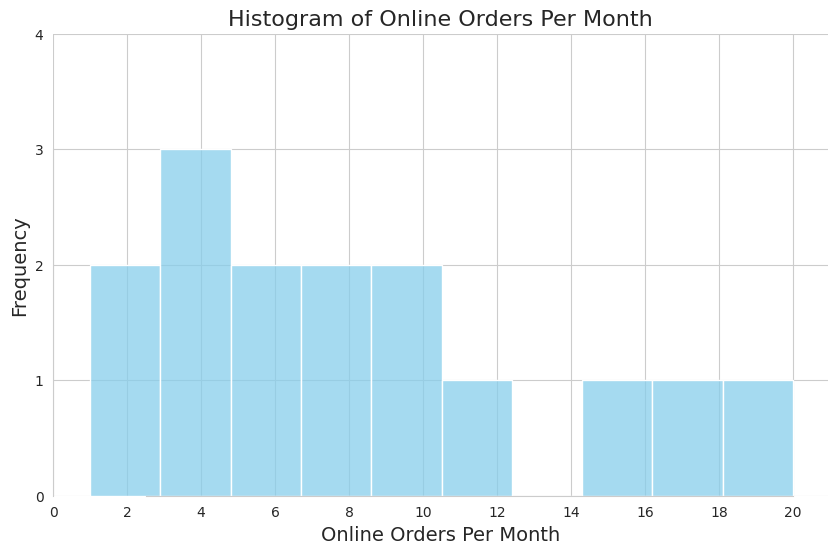

Source code (Python):

import seaborn as sns
import pandas as pd
import matplotlib.pyplot as plt

# Data provided as a list of dictionaries
data = [{'Online Orders Per Month': 10}, {'Online Orders Per Month': 15}, {'Online Orders Per Month': 1}, 
        {'Online Orders Per Month': 7}, {'Online Orders Per Month': 4}, {'Online Orders Per Month': 3}, 
        {'Online Orders Per Month': 12}, {'Online Orders Per Month': 6}, {'Online Orders Per Month': 20}, 
        {'Online Orders Per Month': 9}, {'Online Orders Per Month': 2}, {'Online Orders Per Month': 8}, 
        {'Online Orders Per Month': 5}, {'Online Orders Per Month': 17}, {'Online Orders Per Month': 3}]

# Convert the list of dictionaries to a DataFrame
df = pd.DataFrame(data)

# Set the aesthetic style of the plots
sns.set_style("whitegrid")

# Create the histogram using the DataFrame
plt.figure(figsize=(10, 6))  # Set the figure size
ax = sns.histplot(df['Online Orders Per Month'], bins=10, kde=False, color='skyblue')

# Add titles and labels
ax.set_title('Histogram of Online Orders Per Month', fontsize=16)
ax.set_xlabel('Online Orders Per Month', fontsize=14)
ax.set_ylabel('Frequency', fontsize=14)

# Customize the appearance of the plot
sns.despine(trim=True)  # Remove the top and right spines
plt.xticks(range(0, 21, 2))  # Set the x-axis ticks
plt.yticks(range(0, 5))  # Set the y-axis ticks

# Show the plot
plt.show()